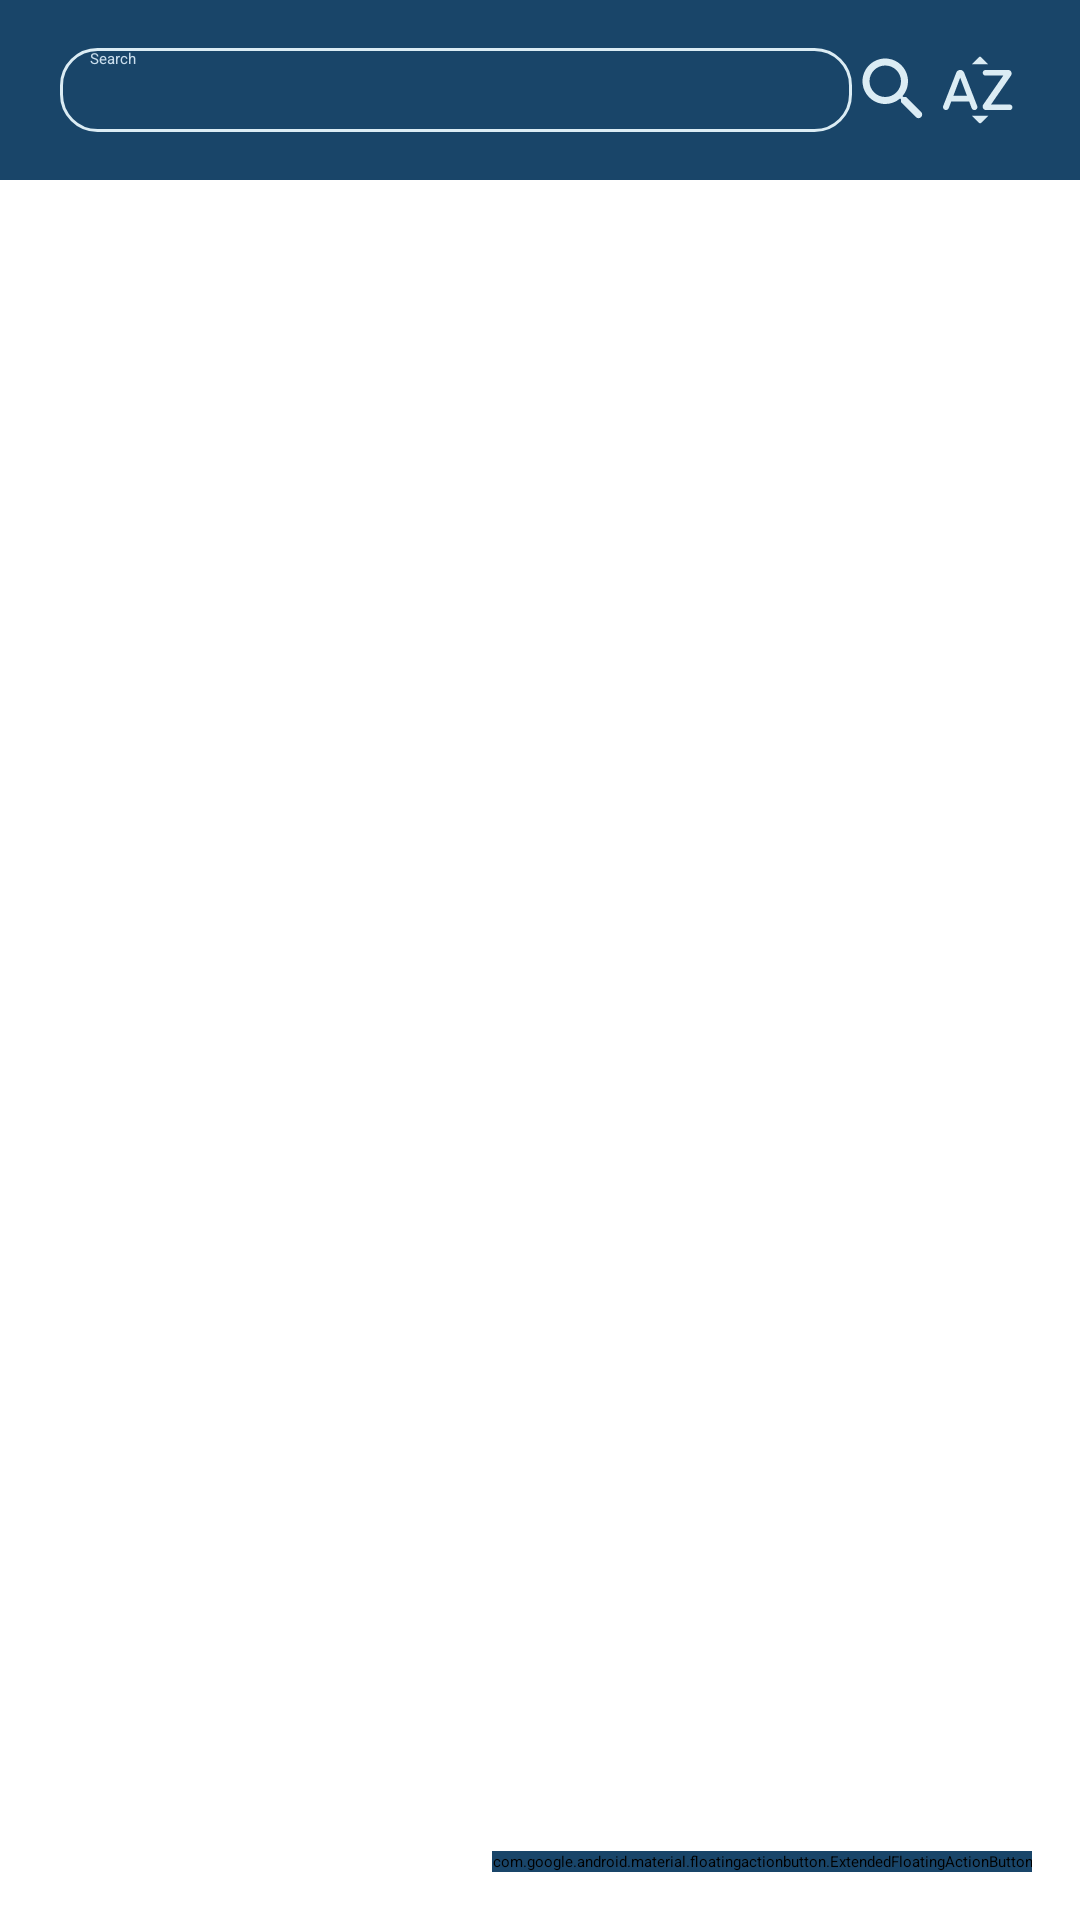

Write the Android layout XML for this screen, with the resource values it uses.
<!-- AndroidManifest.xml: application theme Theme.WordApp -->
<!-- res/layout/fragment_new_word.xml -->
<?xml version="1.0" encoding="utf-8"?>
<layout xmlns:app="http://schemas.android.com/apk/res-auto">

    <data>

        <variable
            name="viewModel"
            type="com.joel.wordapp.viewModels.NewWordViewModel" />

        <variable
            name="word"
            type="com.joel.wordapp.models.Word" />
    </data>

    <androidx.coordinatorlayout.widget.CoordinatorLayout xmlns:android="http://schemas.android.com/apk/res/android"
        xmlns:tools="http://schemas.android.com/tools"
        android:layout_width="match_parent"
        android:layout_height="match_parent"
        tools:context=".ui.NewWordFragment">


        <LinearLayout
            android:layout_width="match_parent"
            android:layout_height="match_parent"
            android:layout_marginBottom="38dp"
            android:orientation="vertical">

            <LinearLayout
                android:layout_width="match_parent"
                android:layout_height="wrap_content"
                android:background="@color/app_6"
                android:orientation="horizontal"
                android:paddingHorizontal="20dp"
                android:paddingVertical="16dp">

                <EditText
                    android:id="@+id/et_search"
                    android:layout_width="0dp"
                    android:layout_height="match_parent"
                    android:layout_weight="1"
                    android:background="@drawable/input_search"
                    android:hint="@string/search"
                    android:paddingHorizontal="10dp"
                    android:textColor="@color/app_1"
                    android:textColorHint="@color/app_2" />

                <ImageButton
                    android:id="@+id/ib_search"
                    android:layout_width="wrap_content"
                    android:layout_height="wrap_content"
                    android:backgroundTint="@color/app_6"
                    android:src="@drawable/ic_search" />

                <ImageButton
                    android:id="@+id/ib_sort"
                    android:layout_width="wrap_content"
                    android:layout_height="wrap_content"
                    android:backgroundTint="@color/app_6"
                    android:src="@drawable/ic_sort" />
            </LinearLayout>

            <androidx.recyclerview.widget.RecyclerView
                android:id="@+id/rv_new_word"
                android:layout_width="match_parent"
                android:layout_height="0dp"
                android:layout_gravity="center"
                android:layout_margin="20dp"
                android:layout_weight="1" />

        </LinearLayout>

        <LinearLayout
            android:layout_width="match_parent"
            android:layout_height="match_parent"
            android:gravity="center"
            android:orientation="vertical">

            <ImageView
                android:id="@+id/iv_empty"
                android:layout_width="wrap_content"
                android:layout_height="wrap_content"
                android:layout_gravity="center"
                android:background="@drawable/ic_document"
                android:visibility="gone" />

            <TextView
                android:id="@+id/tv_empty"
                android:layout_width="wrap_content"
                android:layout_height="wrap_content"
                android:layout_gravity="center"
                android:text="@string/no_word"
                android:textColor="@color/app_5"
                android:textSize="20sp"
                android:textStyle="bold"
                android:visibility="gone" />
        </LinearLayout>

        <com.google.android.material.floatingactionbutton.ExtendedFloatingActionButton
            android:id="@+id/fab_new_word"
            android:layout_width="wrap_content"
            android:layout_height="wrap_content"
            android:layout_gravity="bottom|end"
            android:layout_marginEnd="16dp"
            android:layout_marginBottom="16dp"
            android:backgroundTint="@color/app_6"
            app:icon="@drawable/ic_add"
            app:iconSize="32dp"
            app:iconTint="@color/app_1" />

    </androidx.coordinatorlayout.widget.CoordinatorLayout>
</layout>
<!-- resources referenced by this layout -->
<resources>
  <color name="app_1">#FFDBECF4</color>
  <color name="app_2">#FFCADEED</color>
  <color name="app_5">#FF5F84A2</color>
  <color name="app_6">#FF194569</color>
  <!-- drawable ic_search (drawable) -->
  <vector xmlns:android="http://schemas.android.com/apk/res/android"
      android:width="28dp"
      android:height="28dp"
      android:tint="@color/app_1"
      android:viewportWidth="24"
      android:viewportHeight="24">
      <path
          android:fillColor="@color/app_1"
          android:pathData="M15.5,14h-0.79l-0.28,-0.27c1.2,-1.4 1.82,-3.31 1.48,-5.34 -0.47,-2.78 -2.79,-5 -5.59,-5.34 -4.23,-0.52 -7.79,3.04 -7.27,7.27 0.34,2.8 2.56,5.12 5.34,5.59 2.03,0.34 3.94,-0.28 5.34,-1.48l0.27,0.28v0.79l4.25,4.25c0.41,0.41 1.08,0.41 1.49,0 0.41,-0.41 0.41,-1.08 0,-1.49L15.5,14zM9.5,14C7.01,14 5,11.99 5,9.5S7.01,5 9.5,5 14,7.01 14,9.5 11.99,14 9.5,14z" />
  </vector>
  <!-- drawable ic_sort (drawable) -->
  <vector xmlns:android="http://schemas.android.com/apk/res/android"
      android:width="28dp"
      android:height="28dp"
      android:tint="@color/app_1"
      android:viewportWidth="24"
      android:viewportHeight="24">
      <path
          android:fillColor="@color/app_1"
          android:pathData="M12.93,2.65c-0.2,-0.2 -0.51,-0.2 -0.71,0l-2.01,2.01h4.72l-2,-2.01zM12.23,21.35c0.2,0.2 0.51,0.2 0.71,0l1.98,-1.98h-4.66l1.97,1.98zM10.98,17.73c0.6,0 1.01,-0.6 0.79,-1.16L8.04,7.03c-0.18,-0.46 -0.63,-0.76 -1.12,-0.76 -0.49,0 -0.94,0.3 -1.12,0.76l-3.74,9.53c-0.22,0.56 0.19,1.16 0.79,1.16 0.35,0 0.67,-0.22 0.8,-0.55l0.71,-1.9h5.11l0.71,1.9c0.13,0.34 0.45,0.56 0.8,0.56zM4.97,13.64l1.94,-5.18 1.94,5.18L4.97,13.64zM21.05,16.14h-5.33l5.72,-8.29c0.46,-0.66 -0.02,-1.57 -0.82,-1.57h-6.48c-0.44,0 -0.79,0.36 -0.79,0.8v0.01c0,0.44 0.36,0.8 0.79,0.8h5.09l-5.73,8.28c-0.46,0.66 0.02,1.57 0.82,1.57h6.72c0.44,0 0.79,-0.36 0.79,-0.79 0.02,-0.45 -0.34,-0.81 -0.78,-0.81z" />
  </vector>
  <!-- drawable input_search (drawable) -->
  <?xml version="1.0" encoding="utf-8"?>
  <selector xmlns:android="http://schemas.android.com/apk/res/android">
      <item android:state_enabled="true" android:state_focused="true">
          <shape android:shape="rectangle">
              <solid android:color="@color/app_transparent" />
              <corners android:radius="12dp" />
              <stroke android:width="2dp" android:color="@color/app_1" />
          </shape>
      </item>
      <item android:state_enabled="true">
          <shape android:shape="rectangle">
              <solid android:color="@color/app_transparent" />
              <corners android:radius="12dp" />
              <stroke android:width="1dp" android:color="@color/app_1" />
          </shape>
      </item>
  </selector>
  <string name="no_word">No words</string>
  <string name="search">Search</string>
  <style name="Theme.WordApp" parent="Theme.MaterialComponents.DayNight.NoActionBar">
          
          <item name="colorPrimary">@color/purple_200</item>
          <item name="colorPrimaryVariant">@color/purple_700</item>
          <item name="colorOnPrimary">@color/black</item>
          
          <item name="colorSecondary">@color/teal_200</item>
          <item name="colorSecondaryVariant">@color/teal_200</item>
          <item name="colorOnSecondary">@color/black</item>
          
          <item name="android:statusBarColor">?attr/colorPrimaryVariant</item>
          
      </style>
  <color name="app_transparent">#00000000</color>
  <color name="purple_200">#FFBB86FC</color>
  <color name="purple_700">#FF3700B3</color>
  <color name="black">#FF000000</color>
  <color name="teal_200">#FF03DAC5</color>
</resources>
